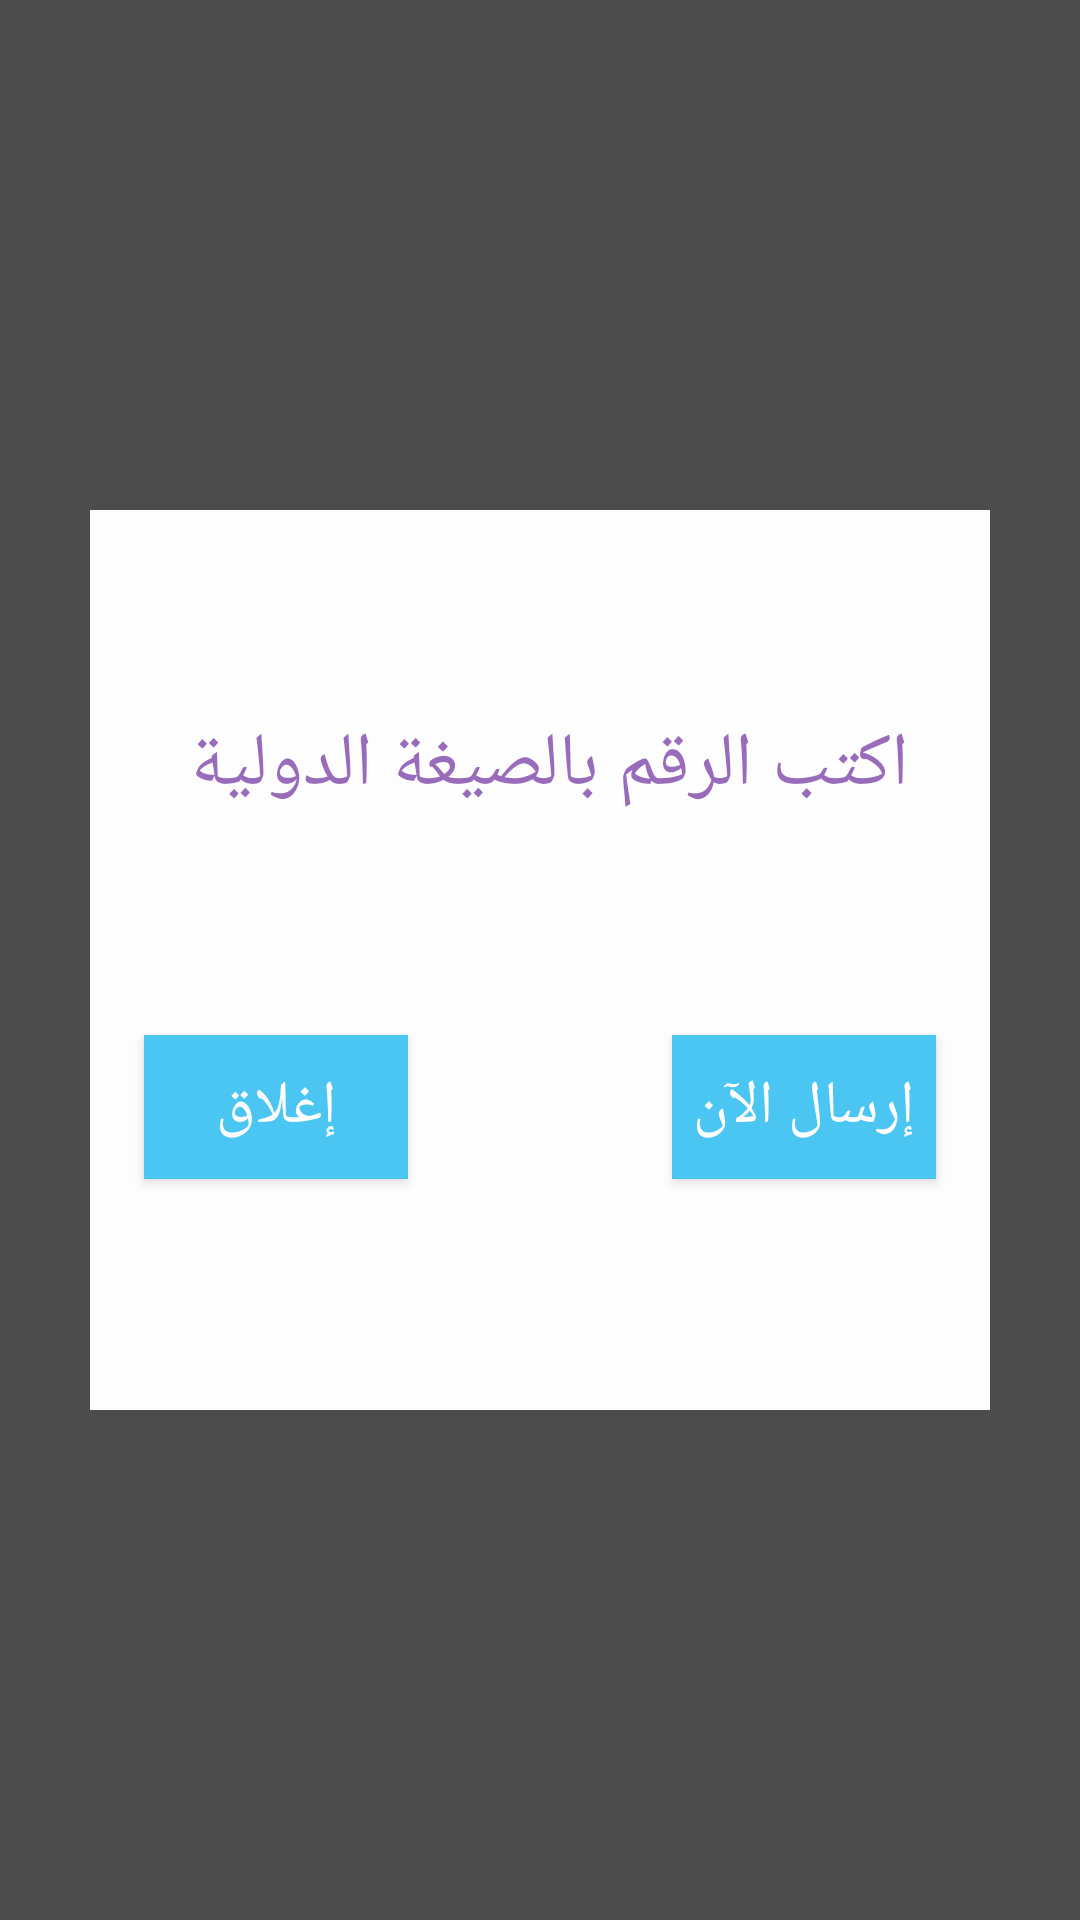

The Android layout XML behind this screen, and the referenced resources:
<!-- AndroidManifest.xml: application theme Theme.AppCompat.Light.NoActionBar -->
<!-- res/layout/popup.xml -->
<?xml version="1.0" encoding="utf-8"?>
<RelativeLayout xmlns:android="http://schemas.android.com/apk/res/android"
    android:layout_width="match_parent"
    android:background="@color/Zajel_black"
    android:alpha="0.7"
    android:layout_height="match_parent">




        <RelativeLayout
            android:layout_width="match_parent"
            android:layout_height="300dp"
            android:layout_centerVertical="true"
            android:alpha="1"
            android:layout_marginStart="30dp"
            android:layout_marginEnd="30dp"
            android:background="@color/Zajel_white"
            android:layout_centerHorizontal="true"
            android:id="@+id/relativeLayout2">

            <TextView
                android:layout_width="wrap_content"
                android:layout_height="wrap_content"
                android:text="اكتب الرقم بالصيغة الدولية "
                android:id="@+id/textView3"
                android:textSize="25sp"
                android:textColor="@color/Zajel_panfsg"
                android:layout_above="@+id/phoneNumberET"
                android:layout_centerHorizontal="true"
                android:layout_marginBottom="23dp" />

            <EditText
                android:id="@+id/phoneNumberET"
                android:inputType="phone"
                android:background="@color/Zajel_white"
                android:layout_width="wrap_content"
                android:layout_height="50dp"
                android:clickable="true"
                android:layout_marginStart="30dp"
                android:layout_marginEnd="30dp"
                android:textSize="30sp"
                android:cursorVisible="true"
                android:focusable="true"
                android:focusableInTouchMode="true"
                android:layout_centerHorizontal="true"
                android:layout_centerVertical="true"
                android:layout_alignParentStart="true"
                android:layout_alignParentEnd="true" />



    <Button
        android:id="@+id/dismiss"
        android:layout_width="wrap_content"
        android:layout_height="wrap_content"
        android:text="إغلاق"
        android:background="@color/colorPrimaryDark"
        android:textSize="20sp"
        android:textColor="@color/Zajel_white"
        android:layout_below="@+id/phoneNumberET"
        android:layout_toStartOf="@+id/no" />

    <Button
        android:id="@+id/sendSMS"
        android:layout_width="wrap_content"
        android:layout_height="wrap_content"
        android:text="إرسال الآن"
        android:background="@color/colorPrimaryDark"
        android:textColor="@color/Zajel_white"
        android:textSize="20sp"
        android:layout_below="@+id/phoneNumberET"
        android:layout_toEndOf="@+id/no" />

            <Button
                android:id="@+id/no"
                android:layout_width="wrap_content"
                android:layout_height="wrap_content"
                android:background="@color/colorPrimaryDark"
                android:textColor="@color/Zajel_white"
                android:textSize="20sp"
                android:visibility="invisible"
                android:layout_below="@+id/phoneNumberET"
                android:layout_centerHorizontal="true" />
</RelativeLayout>
</RelativeLayout>
<!-- resources referenced by this layout -->
<resources>
  <color name="Zajel_black">#000000</color>
  <color name="Zajel_panfsg">#7030a0</color>
  <color name="Zajel_white">#ffffff</color>
  <color name="colorPrimaryDark">#01b0f1</color>
</resources>
